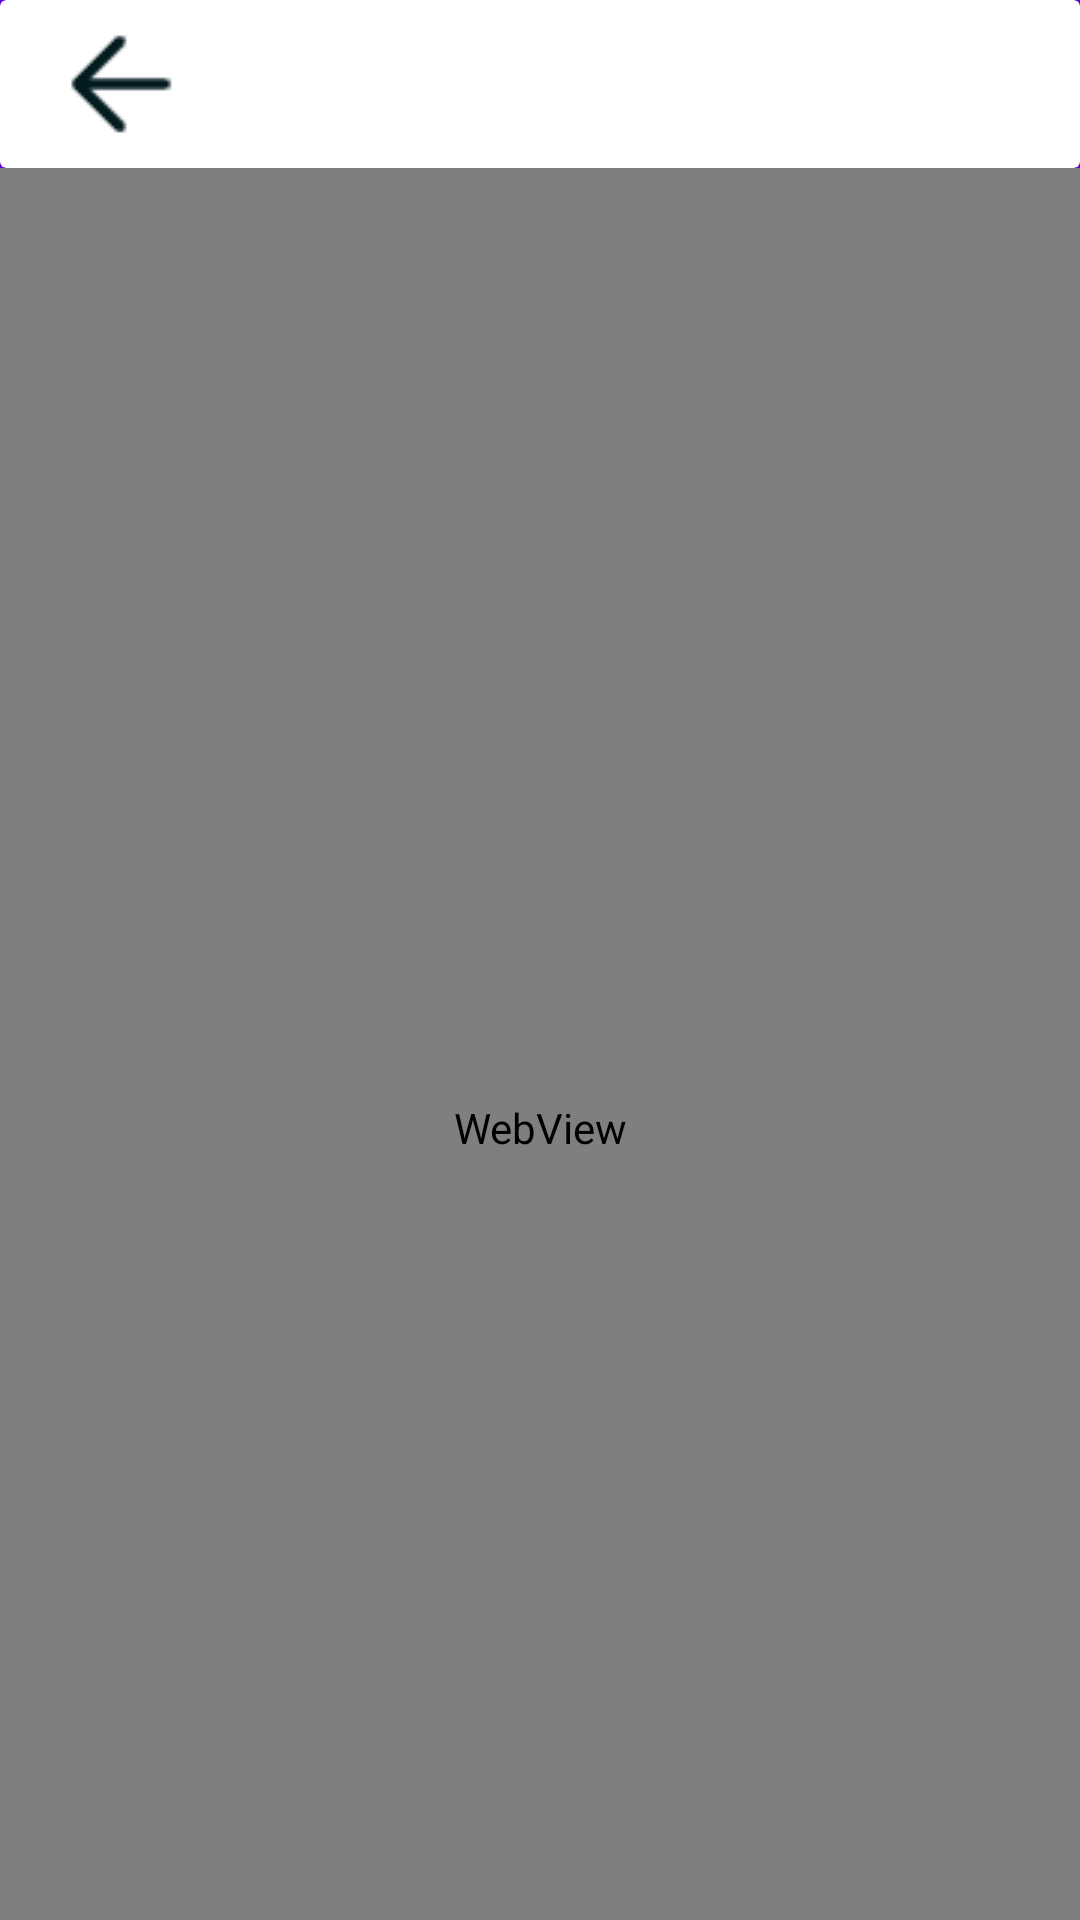

Layout XML and referenced resources for this Android screen:
<!-- AndroidManifest.xml: application theme Theme.App -->
<!-- res/layout/activity_web.xml -->
<?xml version="1.0" encoding="utf-8"?>
<androidx.constraintlayout.widget.ConstraintLayout
    xmlns:android="http://schemas.android.com/apk/res/android"
    android:layout_width="match_parent"
    android:layout_height="match_parent"
    xmlns:app="http://schemas.android.com/apk/res-auto">

    <com.google.android.material.appbar.AppBarLayout
        android:layout_width="match_parent"
        android:layout_height="wrap_content"
        app:layout_constraintTop_toTopOf="parent">

        <androidx.cardview.widget.CardView
            android:layout_width="match_parent"
            android:layout_height="wrap_content">
            <androidx.appcompat.widget.Toolbar
                android:id="@+id/tb_web_bar"
                android:layout_width="match_parent"
                android:layout_height="?attr/actionBarSize" >

                <ImageView
                    android:id="@+id/iv_web_return"
                    android:layout_marginStart="20dp"
                    android:layout_gravity="center_vertical"
                    android:layout_width="wrap_content"
                    android:layout_height="wrap_content"
                    android:src="@drawable/ic_return" />

            </androidx.appcompat.widget.Toolbar>
        </androidx.cardview.widget.CardView>
    </com.google.android.material.appbar.AppBarLayout>

    <WebView
        android:id="@+id/wv_web_web"
        android:layout_marginTop="?attr/actionBarSize"
        android:paddingTop="?attr/actionBarSize"
        android:layout_width="match_parent"
        android:layout_height="match_parent" />

</androidx.constraintlayout.widget.ConstraintLayout>
<!-- resources referenced by this layout -->
<resources>
  <!-- drawable ic_return: png bitmap (drawable, 459 bytes) -->
  <style name="Theme.App" parent="Theme.MaterialComponents.Light.NoActionBar">
          
          <item name="colorPrimary">@color/purple500</item>
          <item name="colorPrimaryDark">@color/purple700</item>
          <item name="colorAccent">@color/teal200</item>
      </style>
  <color name="purple500">#6200EE</color>
  <color name="purple700">#3700B3</color>
  <color name="teal200">#03DAC5</color>
</resources>
